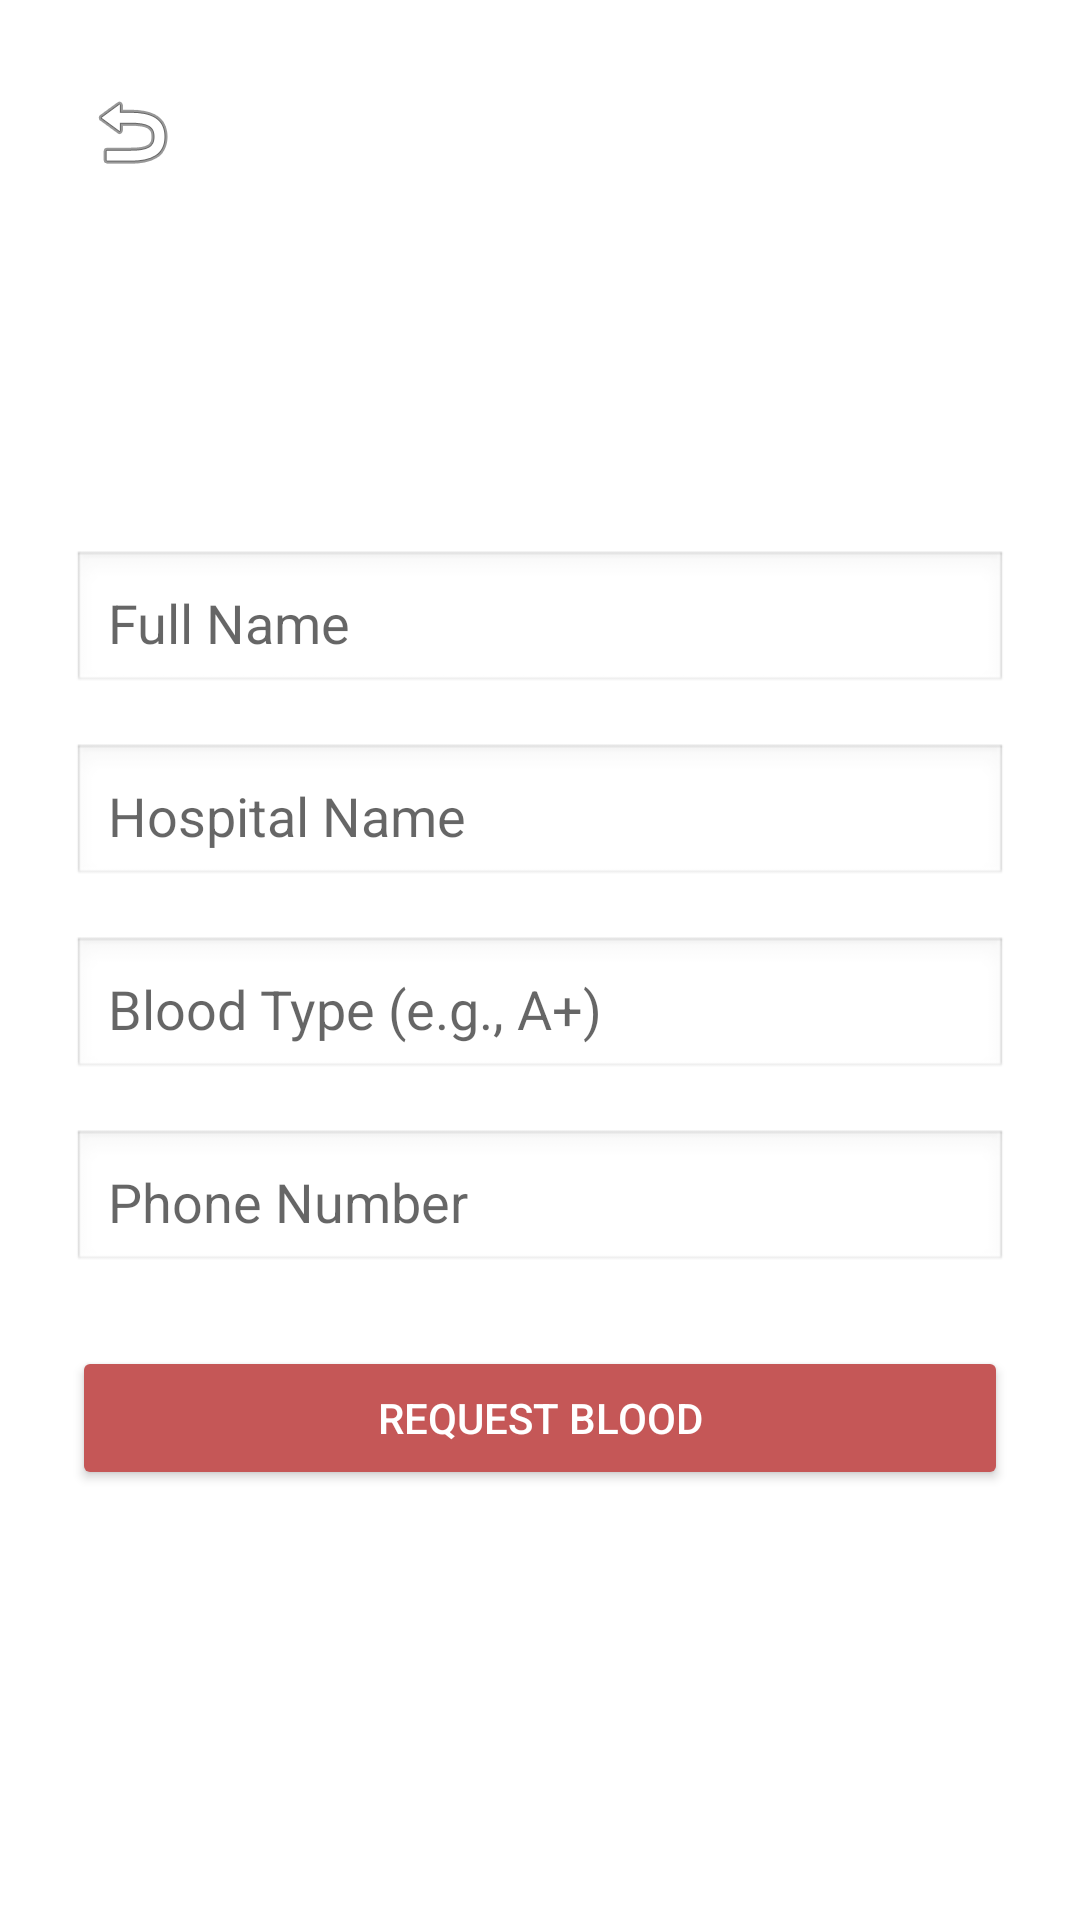

This screen was rendered from an Android layout file. Write that file and the resources it references.
<!-- AndroidManifest.xml: application theme Theme.DAMNA -->
<!-- res/layout/activity_request_blood.xml -->
<?xml version="1.0" encoding="utf-8"?>
<LinearLayout xmlns:android="http://schemas.android.com/apk/res/android"
    android:layout_width="match_parent"
    android:layout_height="match_parent"
    android:orientation="vertical"
    android:padding="24dp"
    android:background="#FFFFFF">

    <ImageButton
        android:id="@+id/back_button"
        android:layout_width="40dp"
        android:layout_height="40dp"
        android:layout_gravity="start"
        android:background="@android:color/transparent"
        android:src="@android:drawable/ic_menu_revert"
        android:contentDescription="Back" />

    <LinearLayout
        android:layout_width="match_parent"
        android:layout_height="0dp"
        android:orientation="vertical"
        android:layout_weight="1"
        android:gravity="center">

    <EditText
        android:id="@+id/full_name_input"
        android:layout_width="match_parent"
        android:layout_height="wrap_content"
        android:hint="Full Name"
        android:padding="12dp"
        android:layout_marginBottom="16dp"
        android:background="@android:drawable/edit_text"/>

    <EditText
        android:id="@+id/hospital_input"
        android:layout_width="match_parent"
        android:layout_height="wrap_content"
        android:hint="Hospital Name"
        android:padding="12dp"
        android:layout_marginBottom="16dp"
        android:background="@android:drawable/edit_text"/>

    <EditText
        android:id="@+id/blood_type_input"
        android:layout_width="match_parent"
        android:layout_height="wrap_content"
        android:hint="Blood Type (e.g., A+)"
        android:padding="12dp"
        android:layout_marginBottom="16dp"
        android:background="@android:drawable/edit_text"/>

    <EditText
        android:id="@+id/phone_input"
        android:layout_width="match_parent"
        android:layout_height="wrap_content"
        android:hint="Phone Number"
        android:padding="12dp"
        android:layout_marginBottom="24dp"
        android:inputType="phone"
        android:background="@android:drawable/edit_text"/>

    <Button
        android:id="@+id/request_button"
        android:layout_width="match_parent"
        android:layout_height="wrap_content"
        android:text="Request Blood"
        android:textColor="#FFFFFF"
        android:backgroundTint="@color/primary_red"/>
</LinearLayout>
</LinearLayout>
<!-- resources referenced by this layout -->
<resources>
  <color name="primary_red">#C55757</color>
  <style name="Theme.DAMNA" parent="Theme.AppCompat.Light.NoActionBar">
          <item name="colorPrimary">#B80000</item>
          <item name="colorPrimaryDark">#8B0000</item>
          <item name="colorAccent">#FFFFFF</item>
      </style>
</resources>
